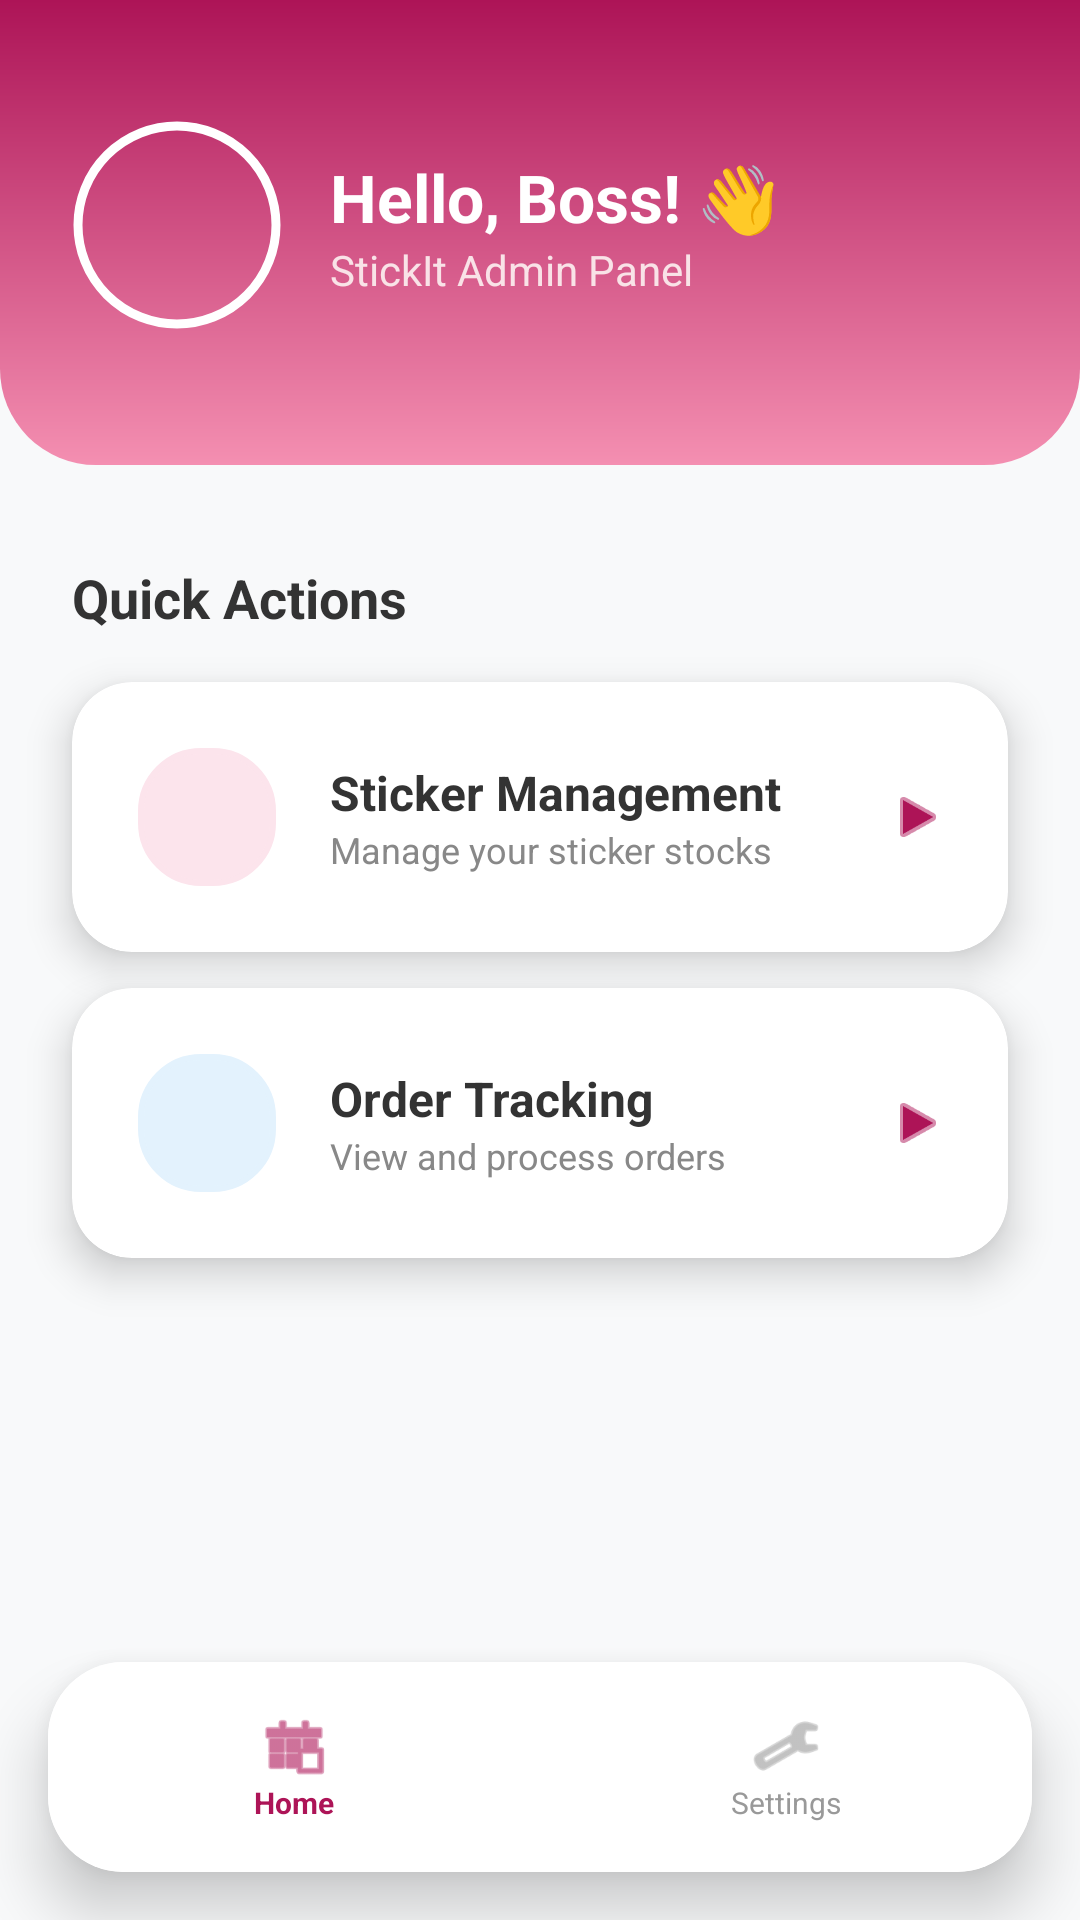

Layout XML and referenced resources for this Android screen:
<!-- AndroidManifest.xml: application theme Theme.StickIt_App -->
<!-- res/layout/activity_homeadmin.xml -->
<?xml version="1.0" encoding="utf-8"?>
<androidx.constraintlayout.widget.ConstraintLayout xmlns:android="http://schemas.android.com/apk/res/android"
    xmlns:app="http://schemas.android.com/apk/res-auto"
    xmlns:tools="http://schemas.android.com/tools"
    android:id="@+id/main"
    android:layout_width="match_parent"
    android:layout_height="match_parent"
    android:background="#F8F9FA"
    tools:context=".Homepage">

    
    <View
        android:id="@+id/headerBackground"
        android:layout_width="match_parent"
        android:layout_height="155dp"
        android:background="@drawable/bg_home_header"
        app:layout_constraintEnd_toEndOf="parent"
        app:layout_constraintStart_toStartOf="parent"
        app:layout_constraintTop_toTopOf="parent" />

    <com.google.android.material.imageview.ShapeableImageView
        android:id="@+id/ivProfile"
        android:layout_width="70dp"
        android:layout_height="70dp"
        android:layout_marginStart="24dp"
        android:layout_marginTop="40dp"
        android:padding="2dp"
        android:scaleType="centerCrop"
        android:src="@drawable/minion"
        app:layout_constraintStart_toStartOf="parent"
        app:layout_constraintTop_toTopOf="parent"
        app:shapeAppearanceOverlay="@style/ShapeAppearance.Material3.Corner.Full"
        app:strokeColor="#FFFFFF"
        app:strokeWidth="3dp" />


    <TextView
        android:id="@+id/tvHello"
        android:layout_width="wrap_content"
        android:layout_height="wrap_content"
        android:layout_marginStart="16dp"
        android:text="Hello, Boss! 👋"
        android:textColor="#FFFFFF"
        android:textSize="22sp"
        android:textStyle="bold"
        app:layout_constraintBottom_toTopOf="@id/tvWelcome"
        app:layout_constraintStart_toEndOf="@+id/ivProfile"
        app:layout_constraintTop_toTopOf="@id/ivProfile"
        app:layout_constraintVertical_chainStyle="packed" />

    <TextView
        android:id="@+id/tvWelcome"
        android:layout_width="wrap_content"
        android:layout_height="wrap_content"
        android:text="StickIt Admin Panel"
        android:textColor="#FDF2F2"
        android:textSize="14sp"
        android:alpha="0.9"
        app:layout_constraintBottom_toBottomOf="@id/ivProfile"
        app:layout_constraintStart_toStartOf="@id/tvHello"
        app:layout_constraintTop_toBottomOf="@id/tvHello" />

    
    <TextView
        android:id="@+id/tvMenuTitle"
        android:layout_width="wrap_content"
        android:layout_height="wrap_content"
        android:layout_marginStart="24dp"
        android:layout_marginTop="32dp"
        android:text="Quick Actions"
        android:textColor="#333333"
        android:textSize="18sp"
        android:textStyle="bold"
        app:layout_constraintStart_toStartOf="parent"
        app:layout_constraintTop_toBottomOf="@id/headerBackground" />

    <androidx.cardview.widget.CardView
        android:id="@+id/cardManageProducts"
        android:layout_width="match_parent"
        android:layout_height="wrap_content"
        android:layout_marginHorizontal="24dp"
        android:layout_marginTop="16dp"
        app:cardCornerRadius="20dp"
        app:cardElevation="8dp"
        app:cardBackgroundColor="@android:color/white"
        app:layout_constraintTop_toBottomOf="@id/tvMenuTitle">

        <LinearLayout
            android:layout_width="match_parent"
            android:layout_height="wrap_content"
            android:background="?attr/selectableItemBackground"
            android:gravity="center_vertical"
            android:orientation="horizontal"
            android:padding="20dp">

            <View
                android:layout_width="50dp"
                android:layout_height="50dp"
                android:background="@drawable/bg_input_field"
                android:backgroundTint="#FCE4EC" />

            <LinearLayout
                android:layout_width="0dp"
                android:layout_height="wrap_content"
                android:layout_marginStart="16dp"
                android:layout_weight="1"
                android:orientation="vertical">

                <TextView
                    android:layout_width="wrap_content"
                    android:layout_height="wrap_content"
                    android:text="Sticker Management"
                    android:textColor="#333333"
                    android:textSize="16sp"
                    android:textStyle="bold" />

                <TextView
                    android:layout_width="wrap_content"
                    android:layout_height="wrap_content"
                    android:text="Manage your sticker stocks"
                    android:textColor="#888888"
                    android:textSize="12sp" />
            </LinearLayout>

            <ImageView
                android:layout_width="20dp"
                android:layout_height="20dp"
                android:src="@android:drawable/ic_media_play"
                app:tint="#AD1457" />
        </LinearLayout>
    </androidx.cardview.widget.CardView>

    <androidx.cardview.widget.CardView
        android:id="@+id/cardOrders"
        android:layout_width="match_parent"
        android:layout_height="wrap_content"
        android:layout_marginHorizontal="24dp"
        android:layout_marginTop="12dp"
        app:cardCornerRadius="20dp"
        app:cardElevation="8dp"
        app:cardBackgroundColor="@android:color/white"
        app:layout_constraintTop_toBottomOf="@id/cardManageProducts">

        <LinearLayout
            android:layout_width="match_parent"
            android:layout_height="wrap_content"
            android:background="?attr/selectableItemBackground"
            android:gravity="center_vertical"
            android:orientation="horizontal"
            android:padding="20dp">

            <View
                android:layout_width="50dp"
                android:layout_height="50dp"
                android:background="@drawable/bg_input_field"
                android:backgroundTint="#E3F2FD" />

            <LinearLayout
                android:layout_width="0dp"
                android:layout_height="wrap_content"
                android:layout_marginStart="16dp"
                android:layout_weight="1"
                android:orientation="vertical">

                <TextView
                    android:layout_width="wrap_content"
                    android:layout_height="wrap_content"
                    android:text="Order Tracking"
                    android:textColor="#333333"
                    android:textSize="16sp"
                    android:textStyle="bold" />

                <TextView
                    android:layout_width="wrap_content"
                    android:layout_height="wrap_content"
                    android:text="View and process orders"
                    android:textColor="#888888"
                    android:textSize="12sp" />
            </LinearLayout>

            <ImageView
                android:layout_width="20dp"
                android:layout_height="20dp"
                android:src="@android:drawable/ic_media_play"
                app:tint="#AD1457" />
        </LinearLayout>
    </androidx.cardview.widget.CardView>

    
    <androidx.cardview.widget.CardView
        android:id="@+id/bottomNavContainer"
        android:layout_width="match_parent"
        android:layout_height="70dp"
        android:layout_margin="16dp"
        app:cardCornerRadius="25dp"
        app:cardElevation="12dp"
        app:layout_constraintBottom_toBottomOf="parent">

        <LinearLayout
            android:layout_width="match_parent"
            android:layout_height="match_parent"
            android:background="#FFFFFF"
            android:orientation="horizontal">

            <LinearLayout
                android:layout_width="0dp"
                android:layout_height="match_parent"
                android:layout_weight="1"
                android:gravity="center"
                android:orientation="vertical">
                <ImageView
                    android:layout_width="24dp"
                    android:layout_height="24dp"
                    android:src="@android:drawable/ic_menu_today"
                    app:tint="#AD1457" />
                <TextView
                    android:layout_width="wrap_content"
                    android:layout_height="wrap_content"
                    android:text="Home"
                    android:textColor="#AD1457"
                    android:textSize="10sp"
                    android:textStyle="bold"/>
            </LinearLayout>

            <LinearLayout
                android:layout_width="0dp"
                android:layout_height="match_parent"
                android:layout_weight="1"
                android:gravity="center"
                android:orientation="vertical">
                <ImageView
                    android:layout_width="24dp"
                    android:layout_height="24dp"
                    android:src="@android:drawable/ic_menu_manage"
                    app:tint="#999999" />
                <TextView
                    android:layout_width="wrap_content"
                    android:layout_height="wrap_content"
                    android:text="Settings"
                    android:textColor="#999999"
                    android:textSize="10sp"/>
            </LinearLayout>
        </LinearLayout>
    </androidx.cardview.widget.CardView>

</androidx.constraintlayout.widget.ConstraintLayout>
<!-- resources referenced by this layout -->
<resources>
  <!-- drawable bg_home_header (drawable) -->
  <?xml version="1.0" encoding="utf-8"?>
  <shape xmlns:android="http://schemas.android.com/apk/res/android"
      android:shape="rectangle">
      <gradient
          android:angle="270"
          android:endColor="#F48FB1"
          android:startColor="#AD1457"
          android:type="linear" />
      <corners
          android:bottomLeftRadius="32dp"
          android:bottomRightRadius="32dp" />
  </shape>
  <!-- drawable bg_input_field (drawable) -->
  <?xml version="1.0" encoding="utf-8"?>
  <inset xmlns:android="http://schemas.android.com/apk/res/android"
      android:inset="2dp"> <shape android:shape="rectangle">
      <solid android:color="#FFFFFF" />
  
      <stroke
          android:width="2dp"
          android:color="#000000" />
  
      <corners android:radius="20dp" />
  </shape>
  </inset>
  <style name="Theme.StickIt_App" parent="Base.Theme.StickIt_App" />
  <style name="Base.Theme.StickIt_App" parent="Theme.Material3.DayNight.NoActionBar">
          
          
      </style>
</resources>
